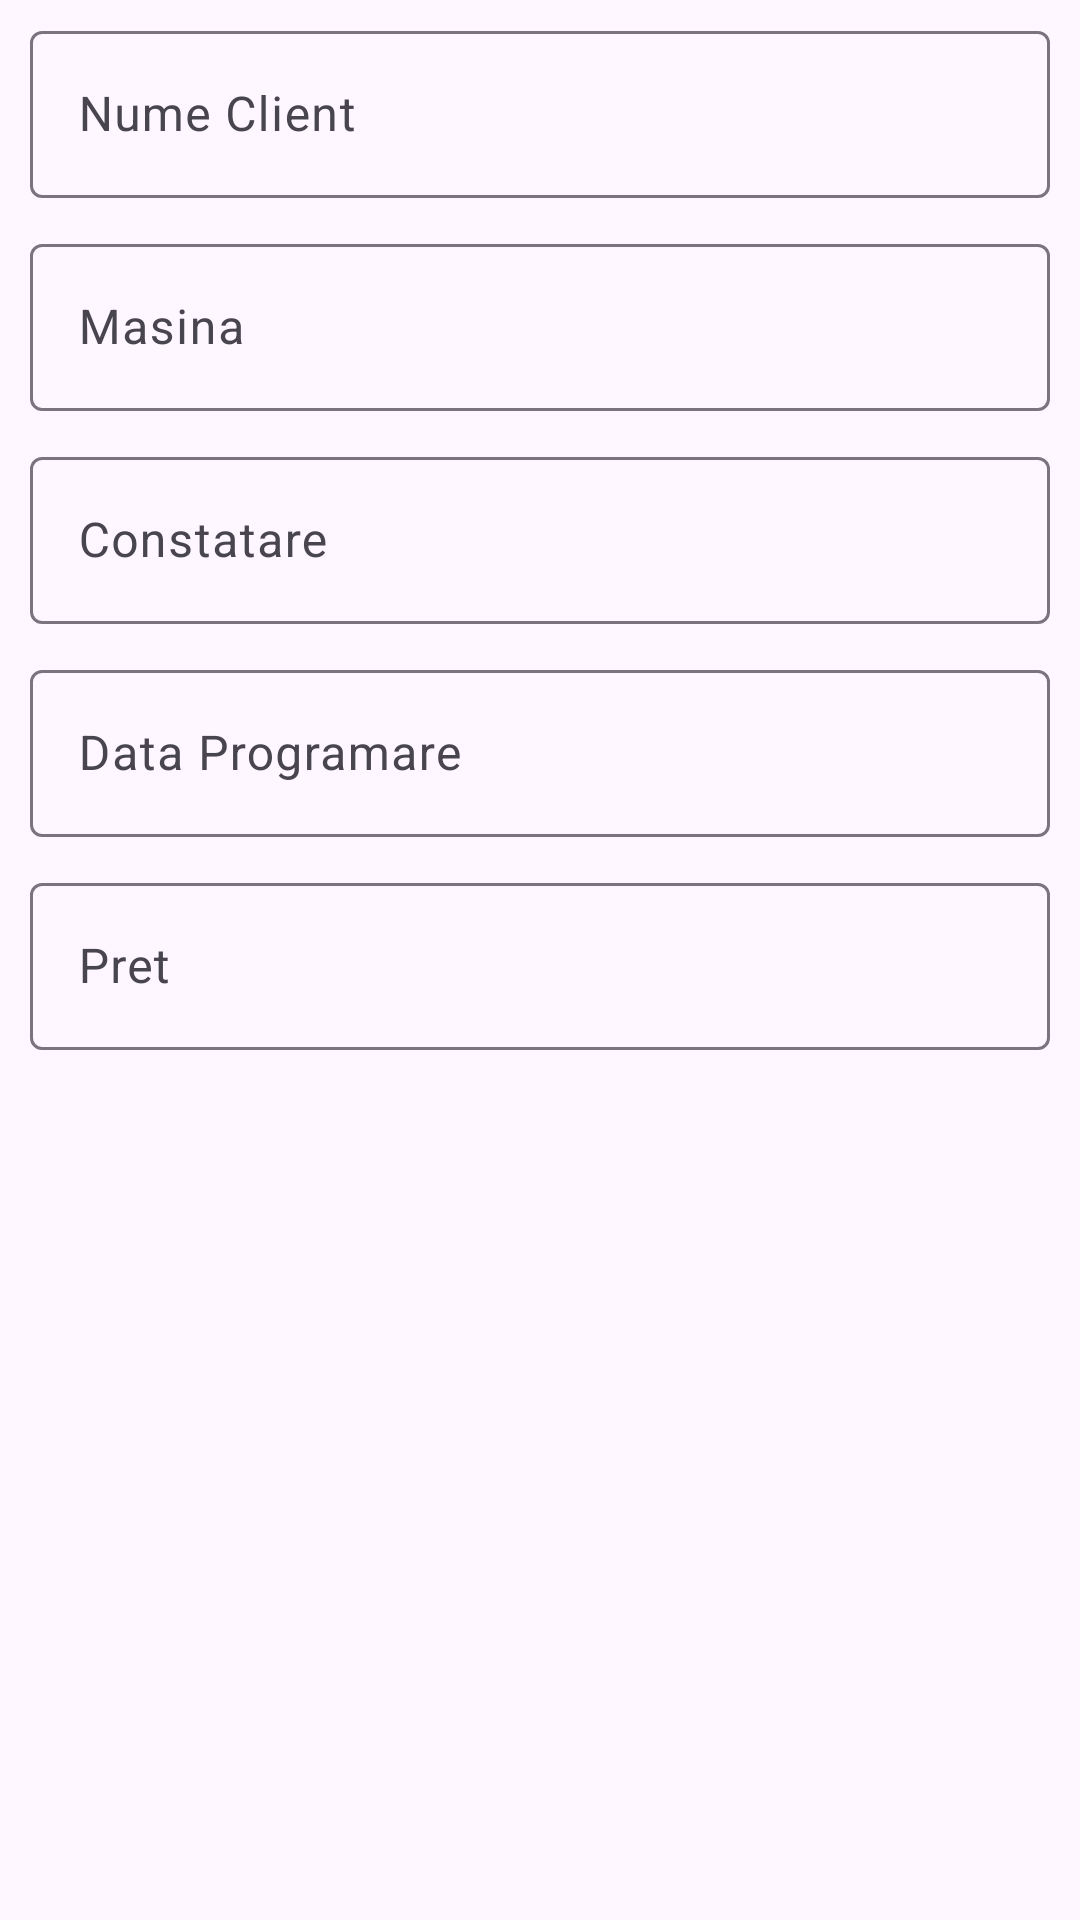

Android layout source for this screen:
<!-- AndroidManifest.xml: application theme Theme.Proiectservice -->
<!-- res/layout/add_note_dialog.xml -->
<?xml version="1.0" encoding="utf-8"?>
<RelativeLayout
    xmlns:android="http://schemas.android.com/apk/res/android"
    android:layout_width="match_parent"
    android:layout_height="wrap_content">

    <com.google.android.material.textfield.TextInputLayout
        android:id="@+id/numeClientLayout"
        android:layout_width="match_parent"
        android:layout_height="wrap_content"
        android:layout_marginStart="10dp"
        android:layout_marginEnd="10dp"
        android:layout_marginTop="5dp"
        android:hint="Nume Client">

        <com.google.android.material.textfield.TextInputEditText
            android:id="@+id/numeClientET"
            android:layout_width="match_parent"
            android:layout_height="wrap_content"
            android:inputType="textCapWords"/>

    </com.google.android.material.textfield.TextInputLayout>

    <com.google.android.material.textfield.TextInputLayout
        android:id="@+id/masinaLayout"
        android:layout_width="match_parent"
        android:layout_height="wrap_content"
        android:layout_below="@id/numeClientLayout"
        android:layout_marginStart="10dp"
        android:layout_marginEnd="10dp"
        android:layout_marginTop="10dp"
        android:hint="Masina">

        <com.google.android.material.textfield.TextInputEditText
            android:id="@+id/masinaET"
            android:layout_width="match_parent"
            android:layout_height="wrap_content"
            android:inputType="textCapSentences"/>

    </com.google.android.material.textfield.TextInputLayout>

    <com.google.android.material.textfield.TextInputLayout
        android:id="@+id/constatareLayout"
        android:layout_width="match_parent"
        android:layout_height="wrap_content"
        android:layout_below="@id/masinaLayout"
        android:layout_marginStart="10dp"
        android:layout_marginEnd="10dp"
        android:layout_marginTop="10dp"
        android:hint="Constatare">

        <com.google.android.material.textfield.TextInputEditText
            android:id="@+id/constatareET"
            android:layout_width="match_parent"
            android:layout_height="wrap_content"
            android:inputType="textCapSentences|textMultiLine"/>

    </com.google.android.material.textfield.TextInputLayout>

    <com.google.android.material.textfield.TextInputLayout
        android:id="@+id/dataProgramareLayout"
        android:layout_width="match_parent"
        android:layout_height="wrap_content"
        android:layout_below="@id/constatareLayout"
        android:layout_marginStart="10dp"
        android:layout_marginEnd="10dp"
        android:layout_marginTop="10dp"
        android:hint="Data Programare">

        <com.google.android.material.textfield.TextInputEditText
            android:id="@+id/dataProgramareET"
            android:layout_width="match_parent"
            android:layout_height="wrap_content"
            android:inputType="textCapSentences"/>

    </com.google.android.material.textfield.TextInputLayout>

    <com.google.android.material.textfield.TextInputLayout
        android:id="@+id/pretLayout"
        android:layout_width="match_parent"
        android:layout_height="wrap_content"
        android:layout_below="@id/dataProgramareLayout"
        android:layout_marginStart="10dp"
        android:layout_marginEnd="10dp"
        android:layout_marginTop="10dp"
        android:hint="Pret">

        <com.google.android.material.textfield.TextInputEditText
            android:id="@+id/pretET"
            android:layout_width="match_parent"
            android:layout_height="wrap_content"
            android:inputType="numberDecimal"/>

    </com.google.android.material.textfield.TextInputLayout>

</RelativeLayout>
<!-- resources referenced by this layout -->
<resources>
  <style name="Theme.Proiectservice" parent="Base.Theme.Proiectservice" />
  <style name="Base.Theme.Proiectservice" parent="Theme.Material3.DayNight.NoActionBar">
          
          
      </style>
</resources>
